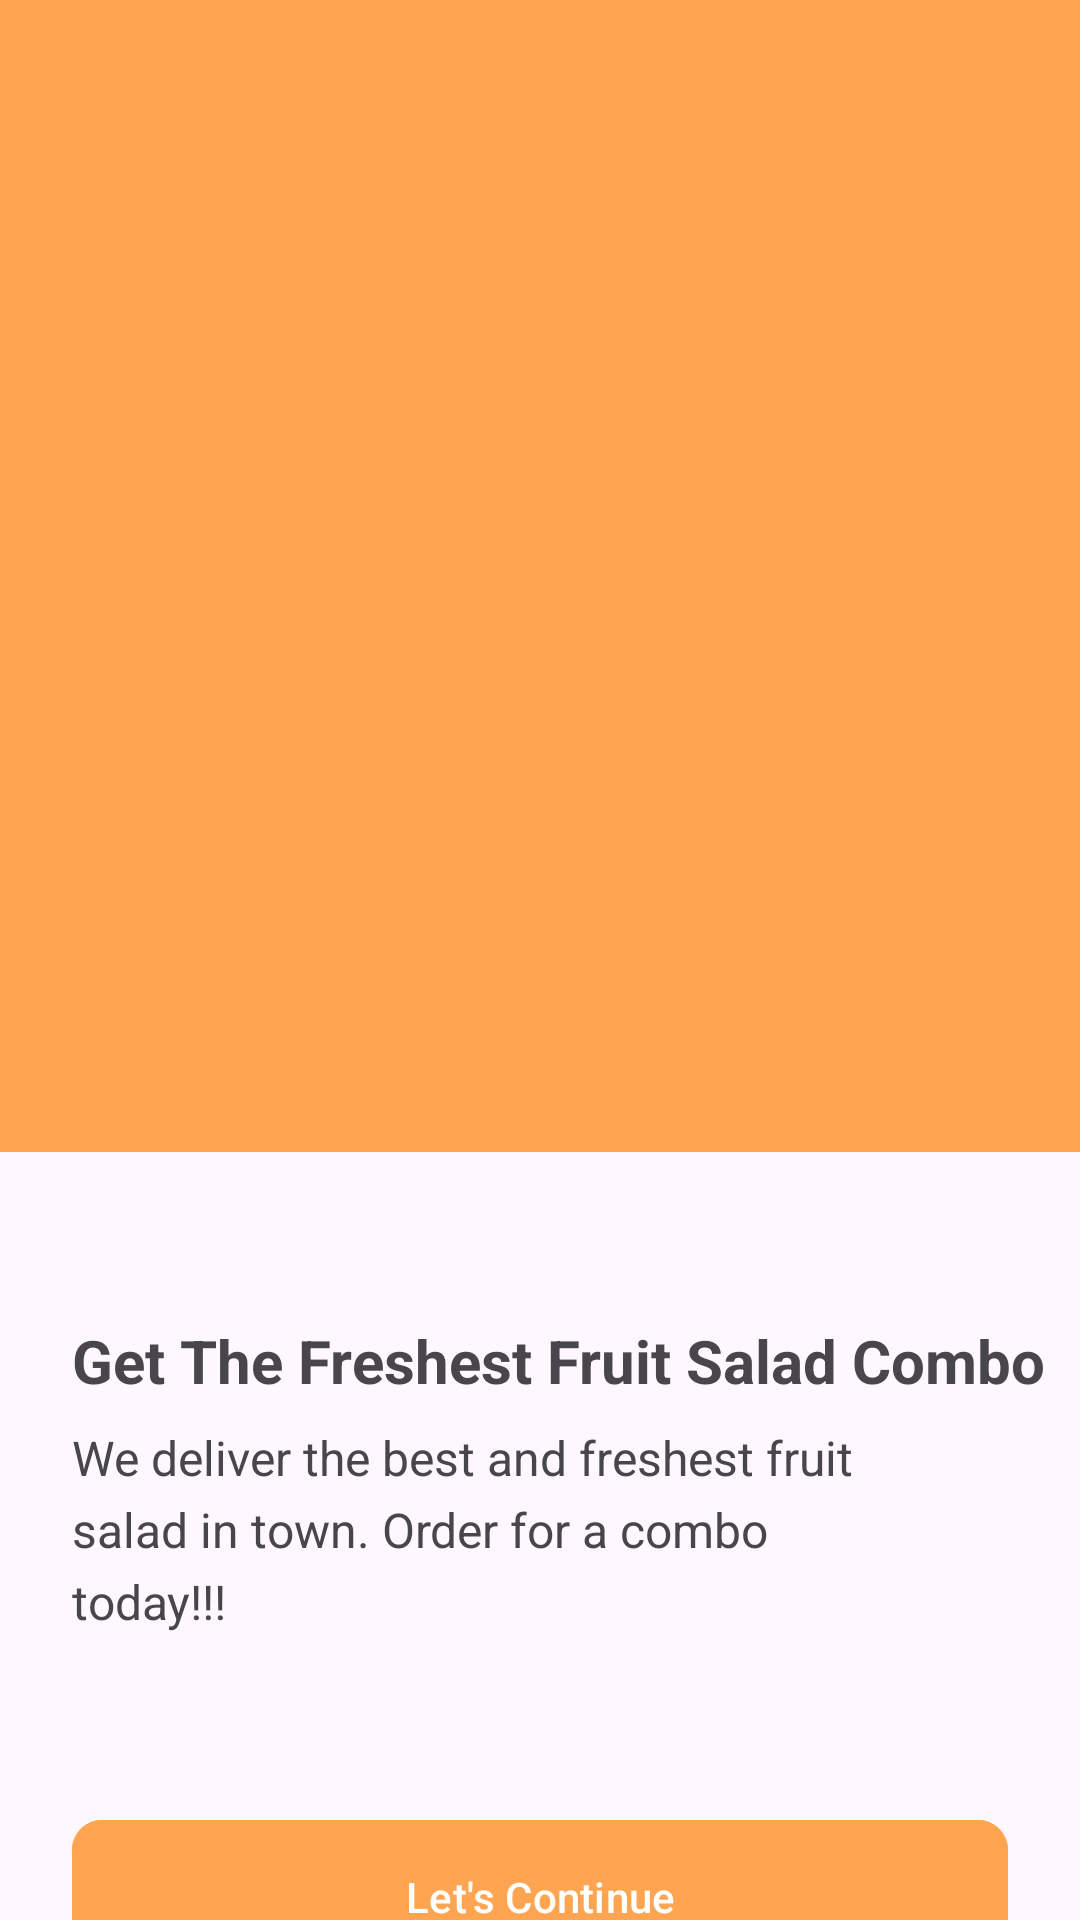

This screen was rendered from an Android layout file. Write that file and the resources it references.
<!-- AndroidManifest.xml: application theme Theme.FruitApplication -->
<!-- res/layout/fragment_welcome.xml -->
<?xml version="1.0" encoding="utf-8"?>
<androidx.constraintlayout.widget.ConstraintLayout xmlns:android="http://schemas.android.com/apk/res/android"
    xmlns:app="http://schemas.android.com/apk/res-auto"
    xmlns:tools="http://schemas.android.com/tools"
    android:layout_width="match_parent"
    android:layout_height="match_parent"
    tools:context=".ui.welcome.WelcomeFragment">

    <View
        android:id="@+id/view"
        android:layout_width="0dp"
        android:layout_height="0dp"
        android:background="@color/orange"

        app:layout_constraintBottom_toTopOf="@+id/guideline"
        app:layout_constraintEnd_toEndOf="parent"
        app:layout_constraintStart_toStartOf="parent"
        app:layout_constraintTop_toTopOf="parent" />


    <androidx.constraintlayout.widget.Guideline
        android:id="@+id/guideline"
        android:layout_width="wrap_content"
        android:layout_height="wrap_content"
        android:orientation="horizontal"
        app:layout_constraintGuide_percent="0.6" />

    <ImageView
        android:id="@+id/imageView2"
        android:layout_width="wrap_content"
        android:layout_height="wrap_content"
        android:layout_marginBottom="54dp"
        android:src="@drawable/fruits_image"
        app:layout_constraintBottom_toBottomOf="@+id/view"
        app:layout_constraintEnd_toEndOf="parent"
        app:layout_constraintStart_toStartOf="parent" />

    <ImageView
        android:id="@+id/imageView3"
        android:layout_width="wrap_content"
        android:layout_height="wrap_content"
        android:layout_marginTop="8dp"
        android:src="@drawable/shadow"
        app:layout_constraintEnd_toEndOf="@+id/view"
        app:layout_constraintStart_toStartOf="parent"
        app:layout_constraintTop_toBottomOf="@+id/imageView2"
        tools:src="@tools:sample/avatars" />

    <TextView
        android:id="@+id/textView"
        android:layout_width="wrap_content"
        android:layout_height="wrap_content"
        android:layout_marginStart="24dp"
        android:layout_marginTop="56dp"
        android:text="Get The Freshest Fruit Salad Combo"
        android:textSize="20sp"
        android:textStyle="bold"
        app:layout_constraintStart_toStartOf="parent"
        app:layout_constraintTop_toBottomOf="@+id/view" />

    <TextView
        android:id="@+id/textView2"
        android:layout_width="0dp"
        android:layout_height="wrap_content"
        android:layout_marginStart="24dp"
        android:layout_marginTop="8dp"
        android:lineHeight="24dp"
        android:layout_marginEnd="50dp"
        android:text="We deliver the best and freshest fruit salad in town. Order for a combo today!!!"
        android:textSize="16sp"
        app:layout_constraintEnd_toEndOf="parent"
        app:layout_constraintStart_toStartOf="parent"
        app:layout_constraintTop_toBottomOf="@+id/textView" />

    <com.google.android.material.button.MaterialButton
        android:id="@+id/letsContinueBtn"
        android:layout_width="0dp"
        android:layout_height="wrap_content"
        android:layout_marginStart="24dp"
        android:layout_marginTop="58dp"
        android:layout_marginEnd="24dp"
        android:text="Let's Continue"
        android:paddingTop="16dp"
        android:paddingBottom="16dp"
        app:cornerRadius="10dp"
        android:backgroundTint="@color/orange"
        app:layout_constraintEnd_toEndOf="parent"
        app:layout_constraintHorizontal_bias="0.5"
        app:layout_constraintStart_toStartOf="parent"
        app:layout_constraintTop_toBottomOf="@+id/textView2" />

</androidx.constraintlayout.widget.ConstraintLayout>
<!-- resources referenced by this layout -->
<resources>
  <color name="orange">#ffa551</color>
  <style name="Theme.FruitApplication" parent="Base.Theme.FruitApplication" />
  <style name="Base.Theme.FruitApplication" parent="Theme.Material3.DayNight.NoActionBar">
          
          
      </style>
</resources>
